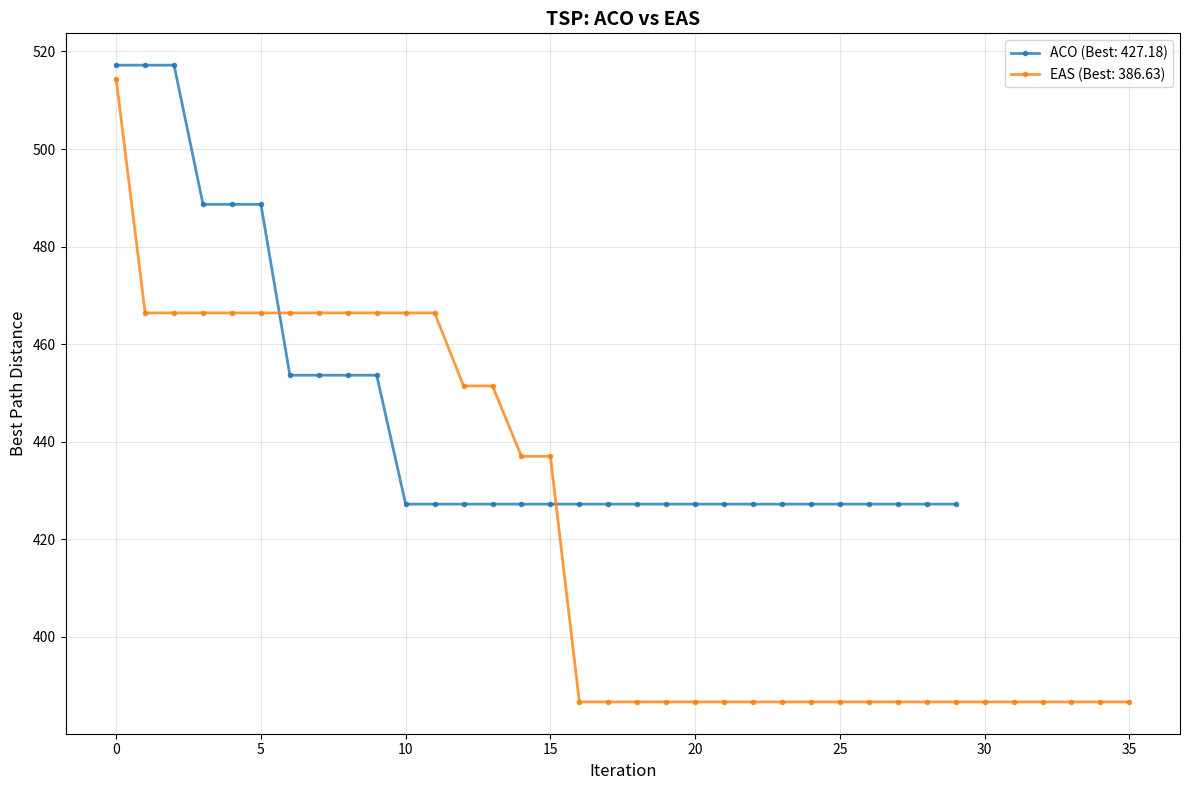
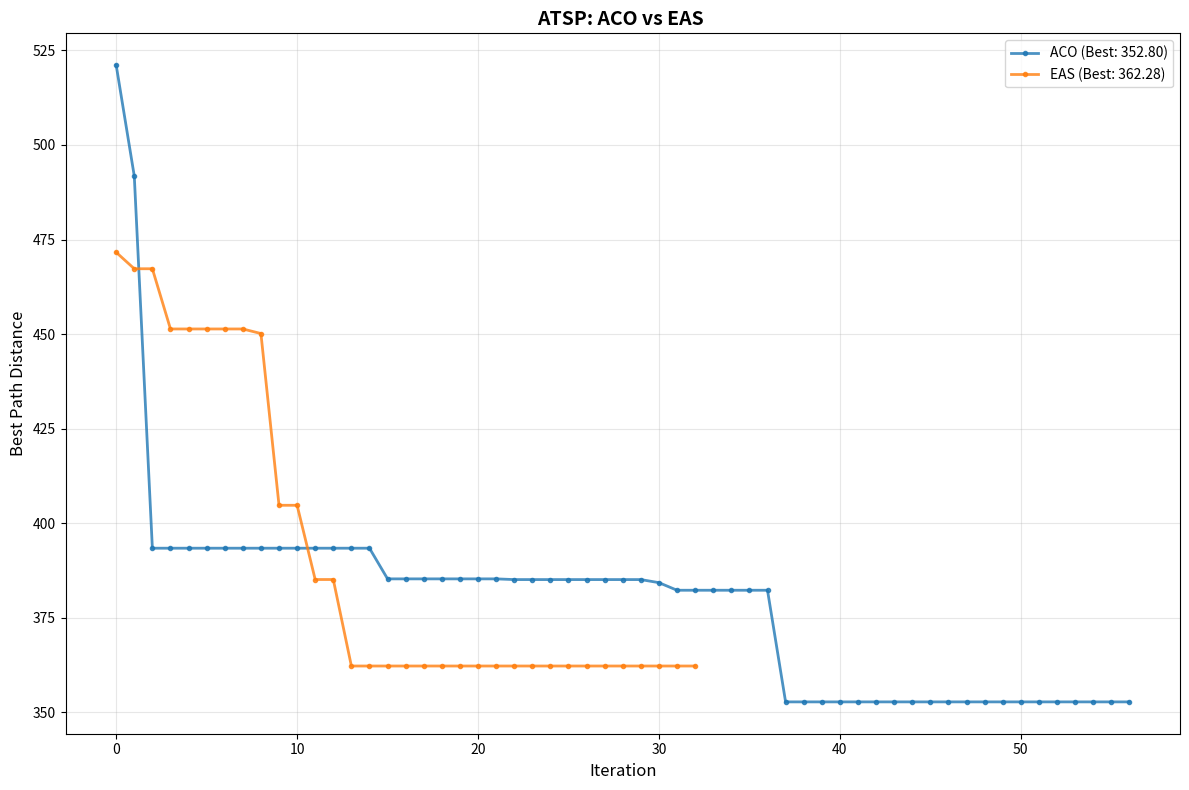
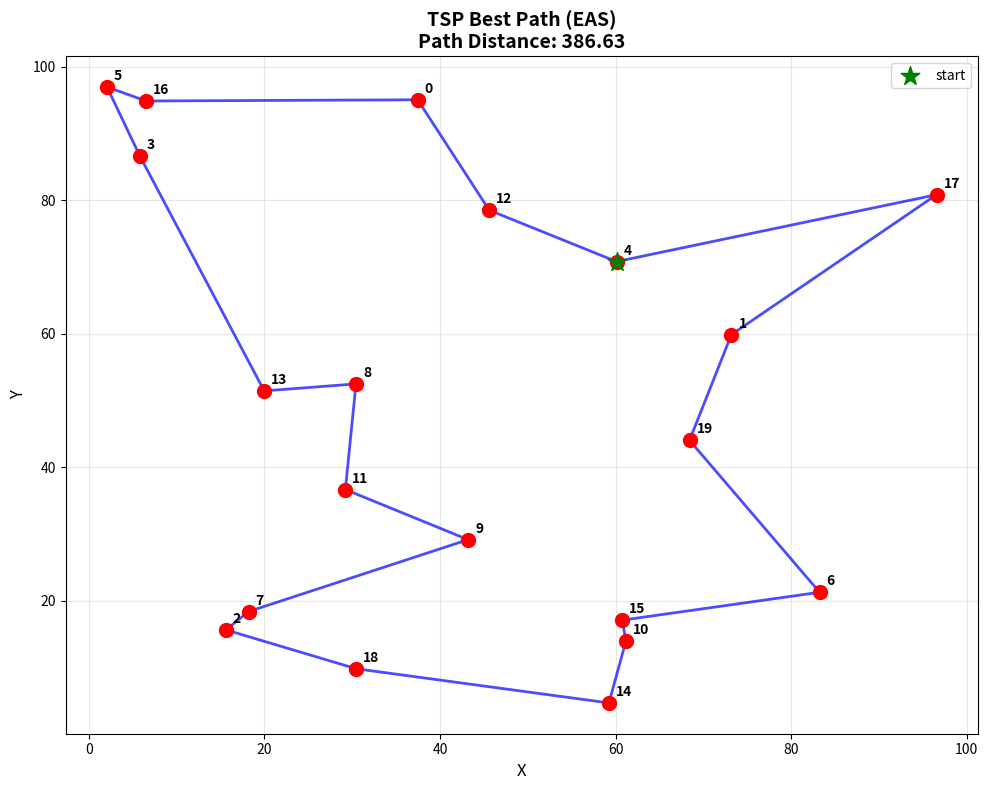

Write the Python code that produced these figures, in order.
import numpy as np
import matplotlib.pyplot as plt
from abc import ABC, abstractmethod
from typing import List, Tuple, Optional
import random
from dataclasses import dataclass
import time


@dataclass
class ACOResult:
    """ACO算法结果数据类"""

    best_path: Optional[List[int]]
    best_distance: float
    convergence_history: List[float]
    iteration_count: int
    execution_time: float


class BaseTSP(ABC):
    """TSP问题基类"""

    def __init__(
        self, distance_matrix: np.ndarray, city_names: Optional[List[str]] = None
    ):
        self.distance_matrix = np.array(distance_matrix)
        self.n_cities = len(distance_matrix)
        self.city_names = city_names or [f"City_{i}" for i in range(self.n_cities)]
        self._validate_distance_matrix()

    def _validate_distance_matrix(self):
        """验证距离矩阵的有效性"""
        if self.distance_matrix.shape != (self.n_cities, self.n_cities):
            raise ValueError("距离矩阵必须是方阵")
        if np.any(self.distance_matrix < 0):
            raise ValueError("距离不能为负数")
        if np.any(np.diag(self.distance_matrix) != 0):
            raise ValueError("城市到自身的距离应为0")

    @abstractmethod
    def is_symmetric(self) -> bool:
        """判断是否为对称TSP"""
        pass

    def calculate_tour_distance(self, tour: List[int]) -> float:
        """计算旅行路径的总距离"""
        if len(tour) != self.n_cities:
            raise ValueError(f"路径长度应为{self.n_cities}")

        total_distance = 0.0
        for i in range(len(tour)):
            current_city = tour[i]
            next_city = tour[(i + 1) % len(tour)]
            total_distance += self.distance_matrix[current_city][next_city]

        return total_distance

    def get_distance(self, from_city: int, to_city: int) -> float:
        """获取两城市间距离"""
        return self.distance_matrix[from_city][to_city]

    def generate_random_cities(
        self, n_cities: int, coordinate_range: Tuple[float, float] = (0, 100)
    ) -> np.ndarray:
        """生成随机城市坐标"""
        np.random.seed(42)  # 确保可重现性
        return np.random.uniform(
            coordinate_range[0], coordinate_range[1], (n_cities, 2)
        )


class SymmetricTSP(BaseTSP):
    """对称TSP问题类"""

    def __init__(
        self,
        distance_matrix: Optional[np.ndarray] = None,
        city_coordinates: Optional[np.ndarray] = None,
        city_names: Optional[List[str]] = None,
    ):
        if distance_matrix is not None:
            super().__init__(distance_matrix, city_names)
        elif city_coordinates is not None:
            distance_matrix = self._calculate_euclidean_distances(city_coordinates)
            super().__init__(distance_matrix, city_names)
            self.coordinates = city_coordinates
        else:
            raise ValueError("必须提供距离矩阵或城市坐标")

    def _calculate_euclidean_distances(self, coordinates: np.ndarray) -> np.ndarray:
        """根据坐标计算欧几里得距离矩阵"""
        n = len(coordinates)
        distances = np.zeros((n, n))
        for i in range(n):
            for j in range(n):
                if i != j:
                    distances[i][j] = np.sqrt(
                        np.sum((coordinates[i] - coordinates[j]) ** 2)
                    )
        return distances

    def is_symmetric(self) -> bool:
        return True

    @classmethod
    def create_random_instance(
        cls, n_cities: int, coordinate_range: Tuple[float, float] = (0, 100)
    ):
        """创建随机对称TSP实例"""
        np.random.seed(42)
        coordinates = np.random.uniform(
            coordinate_range[0], coordinate_range[1], (n_cities, 2)
        )
        return cls(city_coordinates=coordinates)


class AsymmetricTSP(BaseTSP):
    """非对称TSP问题类"""

    def __init__(
        self, distance_matrix: np.ndarray, city_names: Optional[List[str]] = None
    ):
        super().__init__(distance_matrix, city_names)

    def is_symmetric(self) -> bool:
        return False

    @classmethod
    def create_random_instance(cls, n_cities: int, asymmetry_factor: float = 0.3):
        """创建随机非对称TSP实例"""
        np.random.seed(42)
        # 先生成对称矩阵
        coordinates = np.random.uniform(0, 100, (n_cities, 2))
        base_distances = np.zeros((n_cities, n_cities))
        for i in range(n_cities):
            for j in range(n_cities):
                if i != j:
                    base_distances[i][j] = np.sqrt(
                        np.sum((coordinates[i] - coordinates[j]) ** 2)
                    )

        # 添加非对称性
        asymmetric_distances = base_distances.copy()
        for i in range(n_cities):
            for j in range(n_cities):
                if i != j:
                    # 随机调整距离以创造非对称性
                    factor = 1 + np.random.uniform(-asymmetry_factor, asymmetry_factor)
                    asymmetric_distances[i][j] *= factor

        return cls(asymmetric_distances)


class BaseACO(ABC):
    """蚁群算法基类"""

    def __init__(
        self,
        tsp_problem: BaseTSP,
        n_ants: int = 20,
        alpha: float = 1.0,
        beta: float = 2.0,
        evaporation_rate: float = 0.1,
        initial_pheromone: float = 0.1,
        max_iterations: int = 100,
    ):
        self.tsp = tsp_problem
        self.n_ants = n_ants
        self.alpha = alpha  # 信息素重要性
        self.beta = beta  # 启发式信息重要性
        self.evaporation_rate = evaporation_rate  # 信息素蒸发率
        self.initial_pheromone = initial_pheromone
        self.max_iterations = max_iterations

        # 初始化信息素矩阵
        self.pheromone_matrix = np.full(
            (self.tsp.n_cities, self.tsp.n_cities), initial_pheromone, dtype=float
        )

        # 计算启发式信息矩阵 (1/distance)
        self.heuristic_matrix = np.zeros((self.tsp.n_cities, self.tsp.n_cities))
        for i in range(self.tsp.n_cities):
            for j in range(self.tsp.n_cities):
                if i != j:
                    self.heuristic_matrix[i][j] = 1.0 / self.tsp.get_distance(i, j)

        # 记录最优解
        self.best_global_tour = None
        self.best_global_distance = float("inf")
        self.convergence_history = []

    def _construct_ant_solution(self, ant_id: int) -> Tuple[List[int], float]:
        """构造单只蚂蚁的解"""
        # 随机选择起始城市
        current_city = random.randint(0, self.tsp.n_cities - 1)
        tour = [current_city]
        unvisited = set(range(self.tsp.n_cities)) - {current_city}

        while unvisited:
            next_city = self._select_next_city(current_city, unvisited)
            tour.append(next_city)
            unvisited.remove(next_city)
            current_city = next_city

        distance = self.tsp.calculate_tour_distance(tour)
        return tour, distance

    def _select_next_city(self, current_city: int, unvisited: set) -> int:
        """选择下一个城市"""
        probabilities = []
        cities = list(unvisited)

        for city in cities:
            pheromone = self.pheromone_matrix[current_city][city] ** self.alpha
            heuristic = self.heuristic_matrix[current_city][city] ** self.beta
            probabilities.append(pheromone * heuristic)

        # 归一化概率
        total_prob = sum(probabilities)
        if total_prob == 0:
            return random.choice(cities)

        probabilities = [p / total_prob for p in probabilities]

        # 轮盘赌选择
        r = random.random()
        cumulative_prob = 0
        for i, prob in enumerate(probabilities):
            cumulative_prob += prob
            if r <= cumulative_prob:
                return cities[i]

        return cities[-1]  # fallback

    def _evaporate_pheromones(self):
        """信息素蒸发"""
        self.pheromone_matrix *= 1 - self.evaporation_rate

    @abstractmethod
    def _deposit_pheromones(self, ant_tours: List[Tuple[List[int], float]]):
        """信息素沉积 - 由子类实现"""
        pass

    def solve(self) -> ACOResult:
        """求解TSP问题"""
        start_time = time.time()

        for iteration in range(self.max_iterations):
            # 构造所有蚂蚁的解
            ant_tours = []
            for ant in range(self.n_ants):
                tour, distance = self._construct_ant_solution(ant)
                ant_tours.append((tour, distance))

                # 更新全局最优解
                if distance < self.best_global_distance:
                    self.best_global_distance = distance
                    self.best_global_tour = tour.copy()

            # 信息素更新
            self._evaporate_pheromones()
            self._deposit_pheromones(ant_tours)

            # 记录收敛历史
            self.convergence_history.append(self.best_global_distance)

            # 早停条件检查
            if len(self.convergence_history) > 20:
                recent_improvements = np.diff(self.convergence_history[-20:])
                if np.all(recent_improvements >= -1e-6):  # 几乎没有改进
                    print(f"早停于第{iteration + 1}轮迭代")
                    break

        execution_time = time.time() - start_time

        return ACOResult(
            best_path=self.best_global_tour,
            best_distance=self.best_global_distance,
            convergence_history=self.convergence_history,
            iteration_count=len(self.convergence_history),
            execution_time=execution_time,
        )


class StandardACO(BaseACO):
    """标准蚁群算法"""

    def _deposit_pheromones(self, ant_tours: List[Tuple[List[int], float]]):
        """标准ACO的信息素沉积策略"""
        for tour, distance in ant_tours:
            pheromone_delta = 1.0 / distance  # Q/L的简化形式，Q=1

            for i in range(len(tour)):
                from_city = tour[i]
                to_city = tour[(i + 1) % len(tour)]
                self.pheromone_matrix[from_city][to_city] += pheromone_delta

                # 对于对称TSP，同时更新反向边
                if self.tsp.is_symmetric():
                    self.pheromone_matrix[to_city][from_city] += pheromone_delta


class ElitistAntSystem(BaseACO):
    """精英蚁群系统 (EAS)"""

    def __init__(
        self,
        tsp_problem: BaseTSP,
        n_ants: int = 20,
        alpha: float = 1.0,
        beta: float = 2.0,
        evaporation_rate: float = 0.1,
        initial_pheromone: float = 0.1,
        max_iterations: int = 100,
        elite_weight: float = 1.0,
    ):
        super().__init__(
            tsp_problem,
            n_ants,
            alpha,
            beta,
            evaporation_rate,
            initial_pheromone,
            max_iterations,
        )
        self.elite_weight = elite_weight  # 精英解的权重

    def _deposit_pheromones(self, ant_tours: List[Tuple[List[int], float]]):
        """EAS的信息素沉积策略"""
        # 标准蚂蚁的信息素沉积
        for tour, distance in ant_tours:
            pheromone_delta = 1.0 / distance

            for i in range(len(tour)):
                from_city = tour[i]
                to_city = tour[(i + 1) % len(tour)]
                self.pheromone_matrix[from_city][to_city] += pheromone_delta

                if self.tsp.is_symmetric():
                    self.pheromone_matrix[to_city][from_city] += pheromone_delta

        # 精英解的额外信息素沉积
        if self.best_global_tour is not None:
            elite_pheromone_delta = self.elite_weight / self.best_global_distance

            for i in range(len(self.best_global_tour)):
                from_city = self.best_global_tour[i]
                to_city = self.best_global_tour[(i + 1) % len(self.best_global_tour)]
                self.pheromone_matrix[from_city][to_city] += elite_pheromone_delta

                if self.tsp.is_symmetric():
                    self.pheromone_matrix[to_city][from_city] += elite_pheromone_delta


class ACOVisualizer:
    """ACO算法结果可视化类"""

    @staticmethod
    def plot_convergence_comparison(results: dict, title: str = "算法收敛性比较"):
        """绘制多个算法的收敛曲线比较"""
        plt.figure(figsize=(12, 8))

        for label, result in results.items():
            plt.plot(
                result.convergence_history,
                label=f"{label} (Best: {result.best_distance:.2f})",
                linewidth=2,
                marker="o",
                markersize=3,
                alpha=0.8,
            )

        plt.xlabel("Iteration", fontsize=12)
        plt.ylabel("Best Path Distance", fontsize=12)
        plt.title(title, fontsize=14, fontweight="bold")
        plt.legend(fontsize=10)
        plt.grid(True, alpha=0.3)
        plt.tight_layout()
        plt.show()

    @staticmethod
    def plot_tour_visualization(
        tsp_problem: BaseTSP, tour: List[int], title: str = "最优路径"
    ):
        """可视化TSP路径（仅适用于有坐标的对称TSP）"""
        if not hasattr(tsp_problem, "coordinates"):
            print("无法可视化路径：TSP问题没有坐标信息")
            return

        coords = tsp_problem.coordinates
        plt.figure(figsize=(10, 8))

        # 绘制城市
        plt.scatter(coords[:, 0], coords[:, 1], c="red", s=100, zorder=5)

        # 标注城市编号
        for i, (x, y) in enumerate(coords):
            plt.annotate(
                str(i),
                (x, y),
                xytext=(5, 5),
                textcoords="offset points",
                fontsize=10,
                fontweight="bold",
            )

        # 绘制路径
        tour_coords = coords[tour + [tour[0]]]  # 回到起点
        plt.plot(tour_coords[:, 0], tour_coords[:, 1], "b-", linewidth=2, alpha=0.7)

        # 标出起点
        start_city = tour[0]
        plt.scatter(
            coords[start_city, 0],
            coords[start_city, 1],
            c="green",
            s=200,
            marker="*",
            zorder=6,
            label="start",
        )

        distance = tsp_problem.calculate_tour_distance(tour)
        plt.title(f"{title}\nPath Distance: {distance:.2f}", fontsize=14, fontweight="bold")
        plt.xlabel("X", fontsize=12)
        plt.ylabel("Y", fontsize=12)
        plt.legend()
        plt.grid(True, alpha=0.3)
        plt.tight_layout()
        plt.show()

    @staticmethod
    def create_performance_comparison_table(results: dict):
        """创建性能比较表格"""
        print("\n" + "=" * 80)
        print("算法性能比较")
        print("=" * 80)
        print(
            f"{'算法':<15} {'最优距离':<12} {'迭代次数':<10} {'执行时间(s)':<12} {'收敛速度':<10}"
        )
        print("-" * 80)

        for label, result in results.items():
            # 计算收敛速度（前50%改进所需迭代数）
            if len(result.convergence_history) > 1:
                initial_distance = result.convergence_history[0]
                final_distance = result.best_distance
                target_distance = initial_distance - 0.5 * (
                    initial_distance - final_distance
                )

                convergence_iteration = len(result.convergence_history)
                for i, distance in enumerate(result.convergence_history):
                    if distance <= target_distance:
                        convergence_iteration = i + 1
                        break
                convergence_speed = f"{convergence_iteration}轮"
            else:
                convergence_speed = "N/A"

            print(
                f"{label:<17} {result.best_distance:<17.2f} {result.iteration_count:<14} "
                f"{result.execution_time:<15.3f} {convergence_speed:<10}"
            )
        print("=" * 80)


def run_comprehensive_experiments():
    """运行综合实验"""
    print("开始蚁群算法综合实验...")
    print("\n" + "=" * 50)

    # 实验1: 对称TSP问题比较
    print("实验1: 对称TSP问题 - ACO vs EAS")
    print("=" * 50)

    # 创建对称TSP实例
    symmetric_tsp = SymmetricTSP.create_random_instance(n_cities=20)
    print(f"问题规模: {symmetric_tsp.n_cities}个城市")

    # 运行标准ACO
    print("运行标准ACO...")
    aco_standard = StandardACO(symmetric_tsp, n_ants=20, max_iterations=100)
    result_aco_sym = aco_standard.solve()

    # 运行精英蚁群系统
    print("运行精英蚁群系统...")
    eas = ElitistAntSystem(
        symmetric_tsp, n_ants=20, max_iterations=100, elite_weight=2.0
    )
    result_eas_sym = eas.solve()

    # 实验2: 非对称TSP问题比较
    print("\n实验2: 非对称TSP问题 - ACO vs EAS")
    print("=" * 50)

    # 创建非对称TSP实例
    asymmetric_tsp = AsymmetricTSP.create_random_instance(
        n_cities=20, asymmetry_factor=0.4
    )
    print(f"问题规模: {asymmetric_tsp.n_cities}个城市 (非对称)")

    # 运行标准ACO
    print("运行标准ACO...")
    aco_asym = StandardACO(asymmetric_tsp, n_ants=20, max_iterations=100)
    result_aco_asym = aco_asym.solve()

    # 运行精英蚁群系统
    print("运行精英蚁群系统...")
    eas_asym = ElitistAntSystem(
        asymmetric_tsp, n_ants=20, max_iterations=100, elite_weight=2.0
    )
    result_eas_asym = eas_asym.solve()

    # 结果分析和可视化
    print("\n分析结果...")

    # 对称TSP结果
    symmetric_results = {"ACO": result_aco_sym, "EAS": result_eas_sym}

    # 非对称TSP结果
    asymmetric_results = {"ACO": result_aco_asym, "EAS": result_eas_asym}

    # 显示性能比较表格
    print("\n对称TSP性能比较:")
    ACOVisualizer.create_performance_comparison_table(symmetric_results)

    print("\n非对称TSP性能比较:")
    ACOVisualizer.create_performance_comparison_table(asymmetric_results)

    # 绘制收敛曲线
    ACOVisualizer.plot_convergence_comparison(
        symmetric_results, "TSP: ACO vs EAS"
    )
    ACOVisualizer.plot_convergence_comparison(
        asymmetric_results, "ATSP: ACO vs EAS "
    )

    # 可视化最优路径（仅对称TSP有坐标）
    ACOVisualizer.plot_tour_visualization(
        symmetric_tsp, result_eas_sym.best_path, "TSP Best Path (EAS)"
    )

    # 算法特性分析
    print("\n算法特性分析:")
    print("=" * 50)

    # 比较对称vs非对称TSP的算法表现
    print(f"对称TSP - ACO最优解: {result_aco_sym.best_distance:.2f}")
    print(f"对称TSP - EAS最优解: {result_eas_sym.best_distance:.2f}")
    print(f"非对称TSP - ACO最优解: {result_aco_asym.best_distance:.2f}")
    print(f"非对称TSP - EAS最优解: {result_eas_asym.best_distance:.2f}")

    # 分析EAS的改进效果
    sym_improvement = (
        (result_aco_sym.best_distance - result_eas_sym.best_distance)
        / result_aco_sym.best_distance
    ) * 100
    asym_improvement = (
        (result_aco_asym.best_distance - result_eas_asym.best_distance)
        / result_aco_asym.best_distance
    ) * 100

    print("\nEAS相比标准ACO的改进:")
    print(f"对称TSP: {sym_improvement:.2f}%")
    print(f"非对称TSP: {asym_improvement:.2f}%")

    return {
        "symmetric_results": symmetric_results,
        "asymmetric_results": asymmetric_results,
        "symmetric_tsp": symmetric_tsp,
        "asymmetric_tsp": asymmetric_tsp,
    }


if __name__ == "__main__":
    # 设置随机种子以确保可重现性
    np.random.seed(42)
    random.seed(42)

    # 运行综合实验
    experiment_results = run_comprehensive_experiments()

    print("\n实验完成！")
    print("=" * 50)
    print("主要发现:")
    print("1. 精英蚁群系统(EAS)通常比标准ACO收敛更快")
    print("2. EAS在利用已发现的好解方面更有效")
    print("3. 非对称TSP比对称TSP更具挑战性")
    print("4. 两种算法都能有效处理对称和非对称TSP问题")
